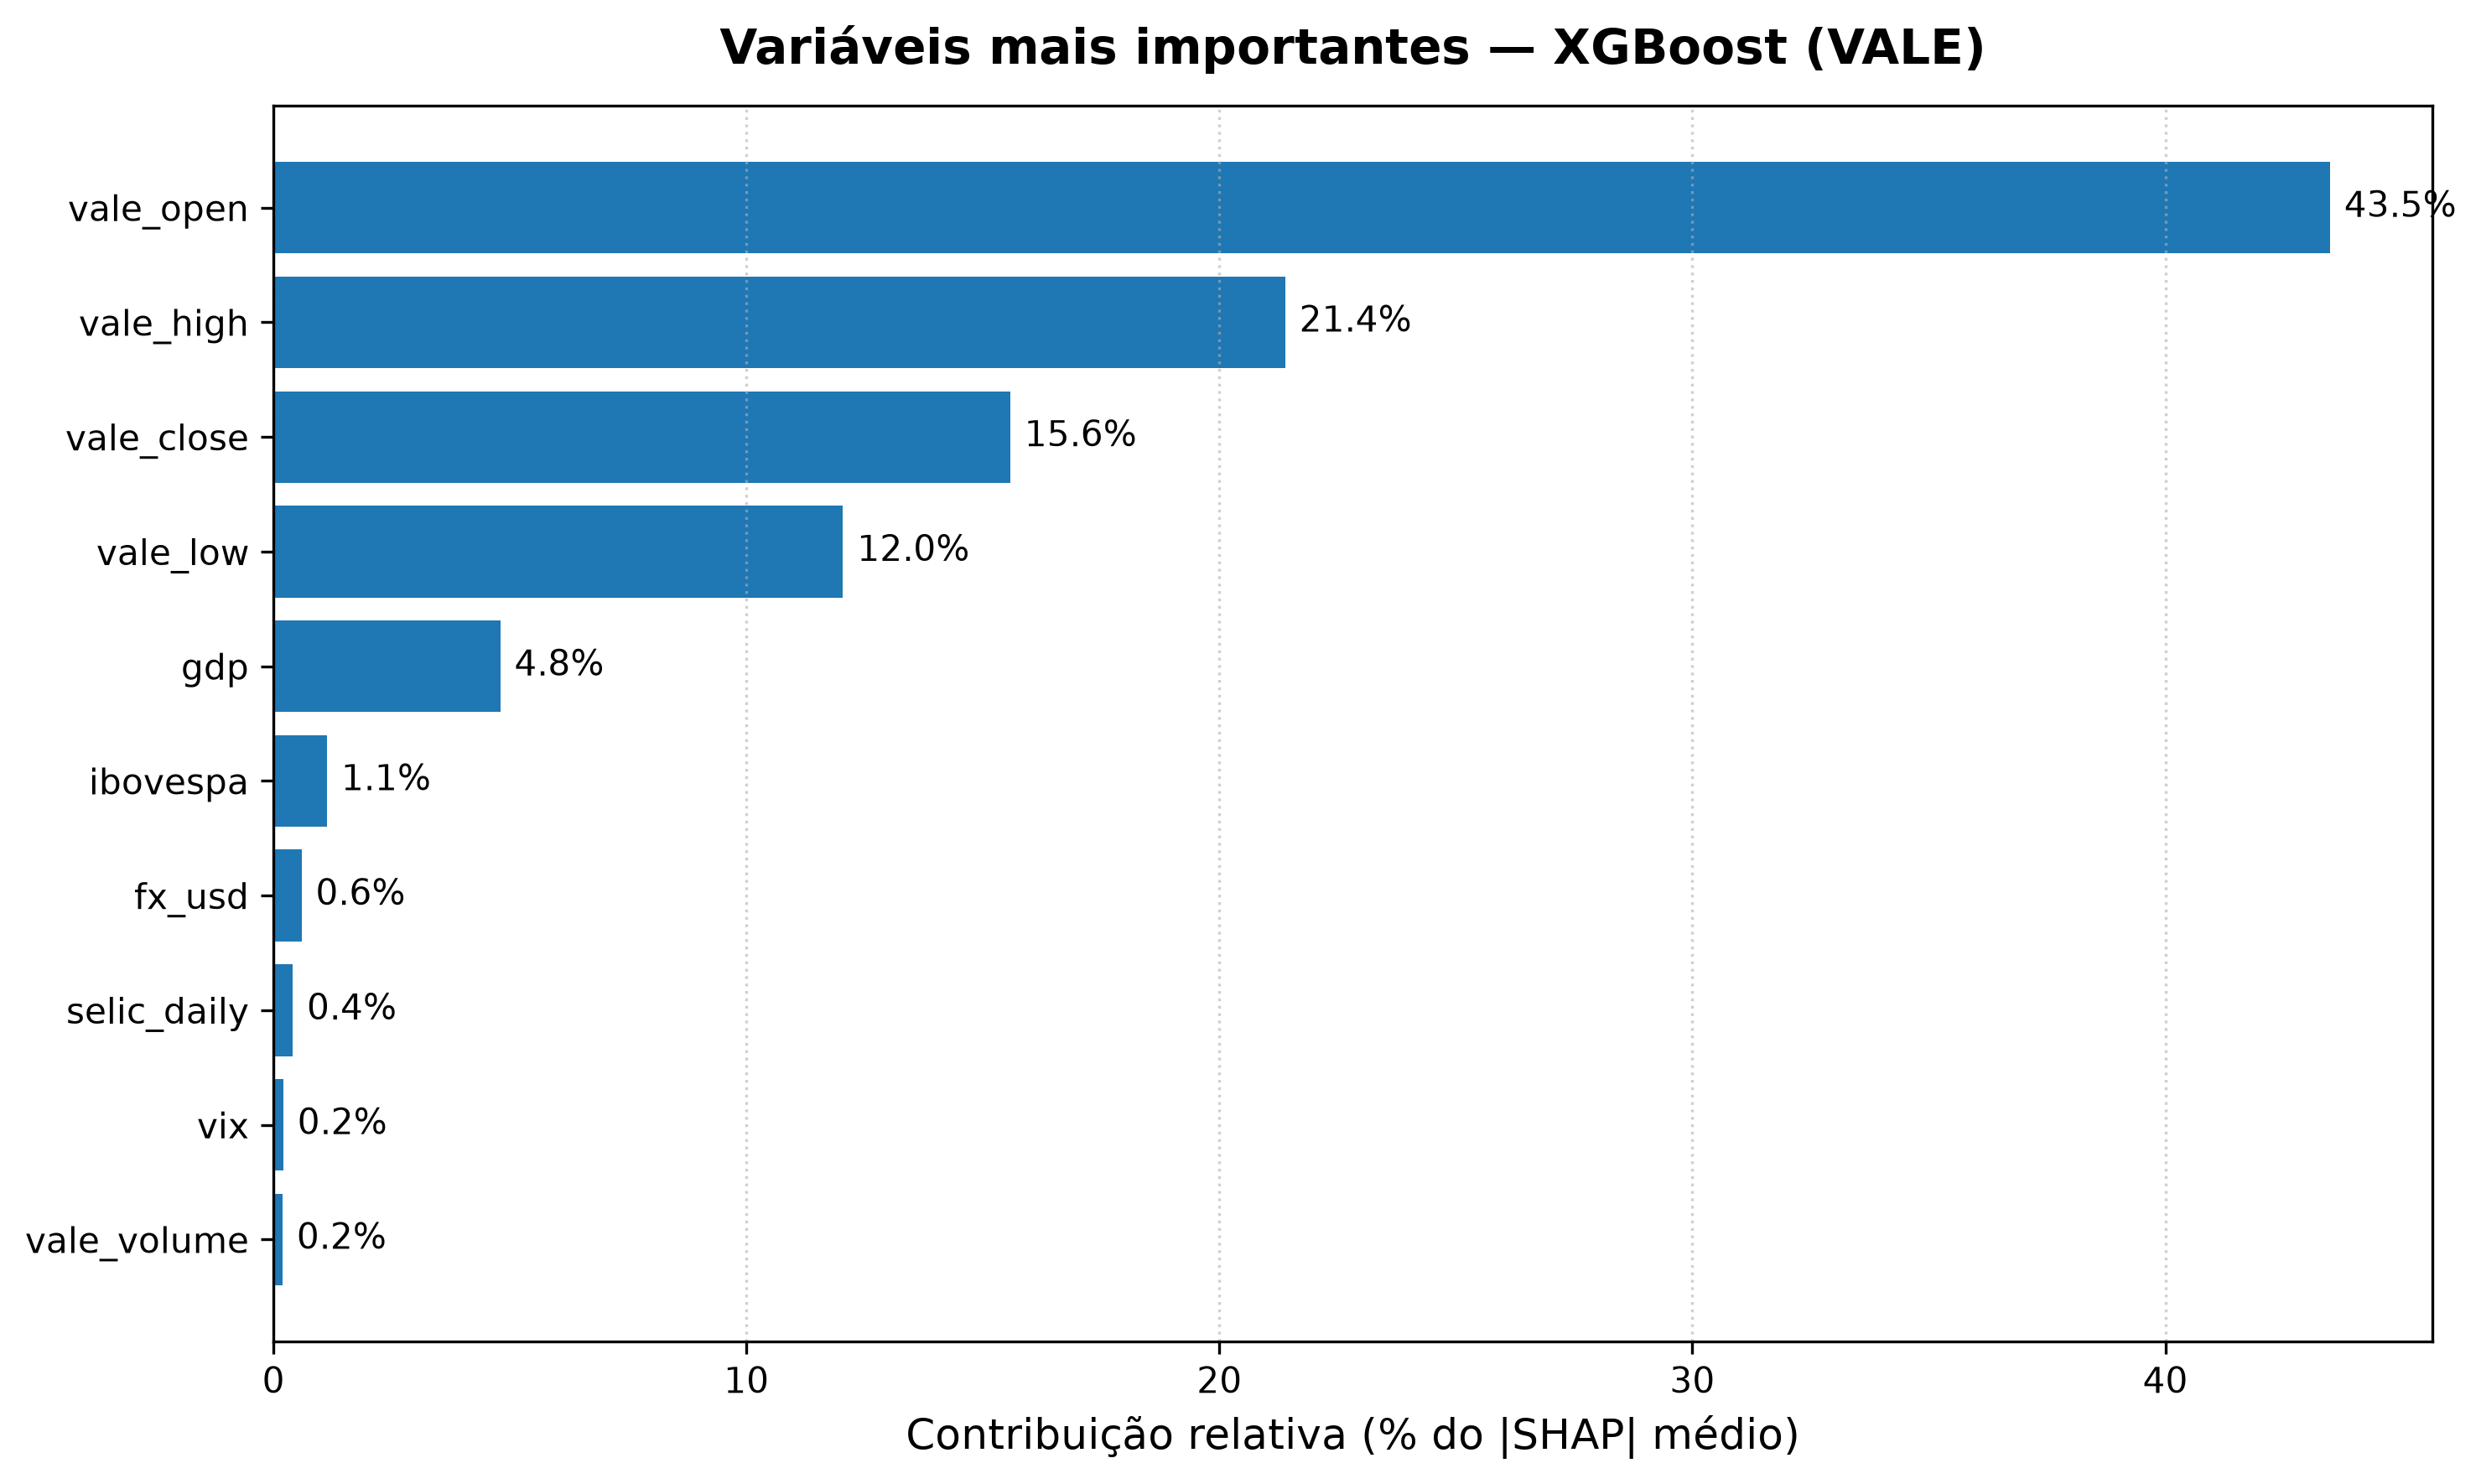

Source data for this figure (header and first rows):
variavel, mean_abs_shap, pct
vale_open, 11.66, 43.48
vale_high, 5.737, 21.39
vale_close, 4.178, 15.58
vale_low, 3.23, 12.04
gdp, 1.286, 4.793
ibovespa, 0.3039, 1.133
fx_usd, 0.1589, 0.5923
selic_daily, 0.1092, 0.4072
vix, 0.05555, 0.2071
vale_volume, 0.0516, 0.1924
unemployment, 0.03878, 0.1446
ipca, 0.01116, 0.04159
selic_goal, 0.0, 0.0
